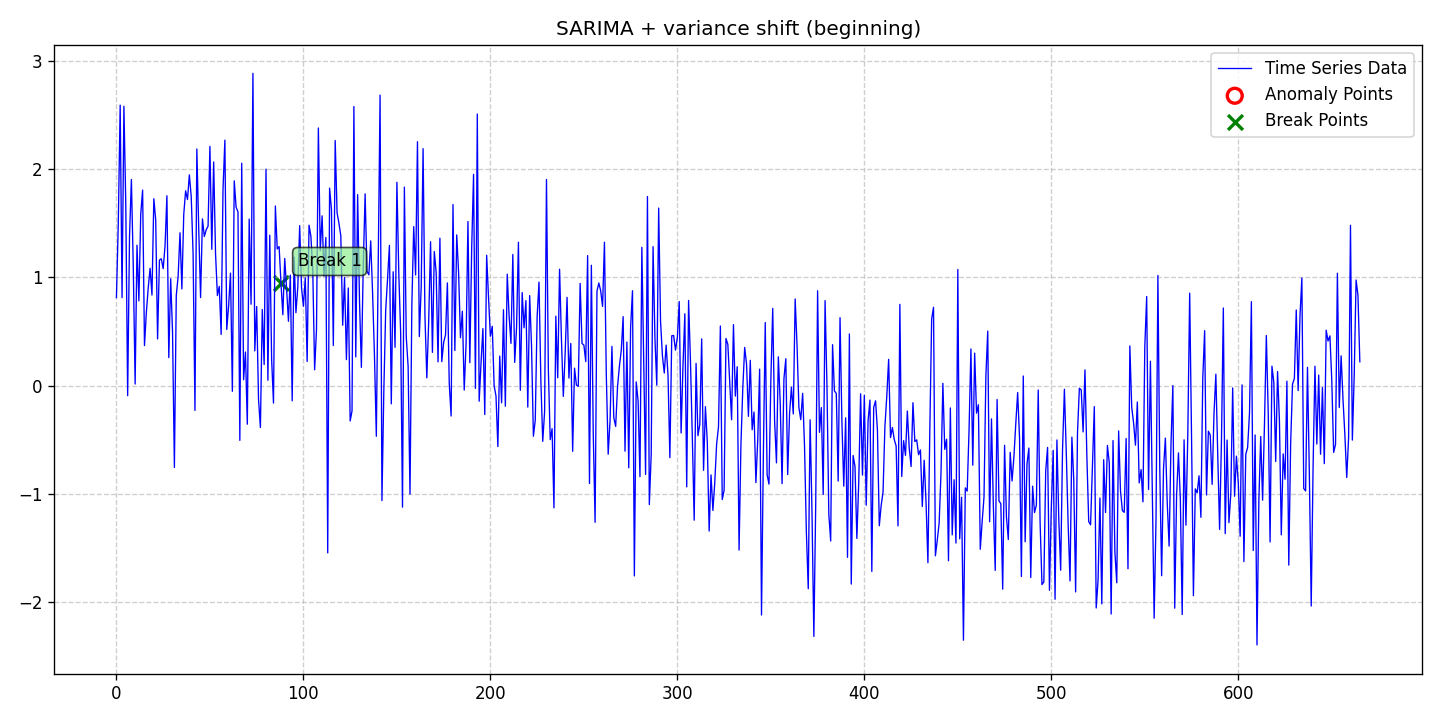

The file beside this chart, header and first rows:
date, data, stationary, det_lin_up, det_lin_down, det_quad, det_cubic, det_exp, det_damped, stoc_trend, volatility, single_seas, multiple_seas, point_anom_single, point_anom_multi, collect_anom, context_anom, mean_shift, var_shift, trend_shift, point_anom_count, point_anom_location, point_anom_point, collect_anom_count
2020-01-01, 0.8127, 0, 0, 0, 0, 0, 0, 0, 0, 0, 1, 0, 0, 0, 0, 0, 0, 1, 0, 0, none, , 0
2020-01-02, 1.506, 0, 0, 0, 0, 0, 0, 0, 0, 0, 1, 0, 0, 0, 0, 0, 0, 1, 0, 0, none, , 0
2020-01-03, 2.59, 0, 0, 0, 0, 0, 0, 0, 0, 0, 1, 0, 0, 0, 0, 0, 0, 1, 0, 0, none, , 0
2020-01-04, 0.8128, 0, 0, 0, 0, 0, 0, 0, 0, 0, 1, 0, 0, 0, 0, 0, 0, 1, 0, 0, none, , 0
2020-01-05, 2.579, 0, 0, 0, 0, 0, 0, 0, 0, 0, 1, 0, 0, 0, 0, 0, 0, 1, 0, 0, none, , 0
2020-01-06, 1.668, 0, 0, 0, 0, 0, 0, 0, 0, 0, 1, 0, 0, 0, 0, 0, 0, 1, 0, 0, none, , 0
2020-01-07, -0.09284, 0, 0, 0, 0, 0, 0, 0, 0, 0, 1, 0, 0, 0, 0, 0, 0, 1, 0, 0, none, , 0
2020-01-08, 1.379, 0, 0, 0, 0, 0, 0, 0, 0, 0, 1, 0, 0, 0, 0, 0, 0, 1, 0, 0, none, , 0
2020-01-09, 1.903, 0, 0, 0, 0, 0, 0, 0, 0, 0, 1, 0, 0, 0, 0, 0, 0, 1, 0, 0, none, , 0
2020-01-10, 1.104, 0, 0, 0, 0, 0, 0, 0, 0, 0, 1, 0, 0, 0, 0, 0, 0, 1, 0, 0, none, , 0
2020-01-11, 0.01457, 0, 0, 0, 0, 0, 0, 0, 0, 0, 1, 0, 0, 0, 0, 0, 0, 1, 0, 0, none, , 0
2020-01-12, 1.296, 0, 0, 0, 0, 0, 0, 0, 0, 0, 1, 0, 0, 0, 0, 0, 0, 1, 0, 0, none, , 0
2020-01-13, 0.7829, 0, 0, 0, 0, 0, 0, 0, 0, 0, 1, 0, 0, 0, 0, 0, 0, 1, 0, 0, none, , 0
2020-01-14, 1.585, 0, 0, 0, 0, 0, 0, 0, 0, 0, 1, 0, 0, 0, 0, 0, 0, 1, 0, 0, none, , 0
2020-01-15, 1.805, 0, 0, 0, 0, 0, 0, 0, 0, 0, 1, 0, 0, 0, 0, 0, 0, 1, 0, 0, none, , 0
2020-01-16, 0.3697, 0, 0, 0, 0, 0, 0, 0, 0, 0, 1, 0, 0, 0, 0, 0, 0, 1, 0, 0, none, , 0
2020-01-17, 0.6762, 0, 0, 0, 0, 0, 0, 0, 0, 0, 1, 0, 0, 0, 0, 0, 0, 1, 0, 0, none, , 0
2020-01-18, 0.9017, 0, 0, 0, 0, 0, 0, 0, 0, 0, 1, 0, 0, 0, 0, 0, 0, 1, 0, 0, none, , 0
2020-01-19, 1.084, 0, 0, 0, 0, 0, 0, 0, 0, 0, 1, 0, 0, 0, 0, 0, 0, 1, 0, 0, none, , 0
2020-01-20, 0.8363, 0, 0, 0, 0, 0, 0, 0, 0, 0, 1, 0, 0, 0, 0, 0, 0, 1, 0, 0, none, , 0
2020-01-21, 1.725, 0, 0, 0, 0, 0, 0, 0, 0, 0, 1, 0, 0, 0, 0, 0, 0, 1, 0, 0, none, , 0
2020-01-22, 1.53, 0, 0, 0, 0, 0, 0, 0, 0, 0, 1, 0, 0, 0, 0, 0, 0, 1, 0, 0, none, , 0
2020-01-23, 0.4309, 0, 0, 0, 0, 0, 0, 0, 0, 0, 1, 0, 0, 0, 0, 0, 0, 1, 0, 0, none, , 0
2020-01-24, 1.159, 0, 0, 0, 0, 0, 0, 0, 0, 0, 1, 0, 0, 0, 0, 0, 0, 1, 0, 0, none, , 0
2020-01-25, 1.171, 0, 0, 0, 0, 0, 0, 0, 0, 0, 1, 0, 0, 0, 0, 0, 0, 1, 0, 0, none, , 0
2020-01-26, 1.08, 0, 0, 0, 0, 0, 0, 0, 0, 0, 1, 0, 0, 0, 0, 0, 0, 1, 0, 0, none, , 0
2020-01-27, 1.293, 0, 0, 0, 0, 0, 0, 0, 0, 0, 1, 0, 0, 0, 0, 0, 0, 1, 0, 0, none, , 0
2020-01-28, 1.753, 0, 0, 0, 0, 0, 0, 0, 0, 0, 1, 0, 0, 0, 0, 0, 0, 1, 0, 0, none, , 0
2020-01-29, 0.2587, 0, 0, 0, 0, 0, 0, 0, 0, 0, 1, 0, 0, 0, 0, 0, 0, 1, 0, 0, none, , 0
2020-01-30, 0.987, 0, 0, 0, 0, 0, 0, 0, 0, 0, 1, 0, 0, 0, 0, 0, 0, 1, 0, 0, none, , 0
2020-01-31, 0.4982, 0, 0, 0, 0, 0, 0, 0, 0, 0, 1, 0, 0, 0, 0, 0, 0, 1, 0, 0, none, , 0
2020-02-01, -0.7555, 0, 0, 0, 0, 0, 0, 0, 0, 0, 1, 0, 0, 0, 0, 0, 0, 1, 0, 0, none, , 0
2020-02-02, 0.8315, 0, 0, 0, 0, 0, 0, 0, 0, 0, 1, 0, 0, 0, 0, 0, 0, 1, 0, 0, none, , 0
2020-02-03, 1.01, 0, 0, 0, 0, 0, 0, 0, 0, 0, 1, 0, 0, 0, 0, 0, 0, 1, 0, 0, none, , 0
2020-02-04, 1.411, 0, 0, 0, 0, 0, 0, 0, 0, 0, 1, 0, 0, 0, 0, 0, 0, 1, 0, 0, none, , 0
2020-02-05, 0.8929, 0, 0, 0, 0, 0, 0, 0, 0, 0, 1, 0, 0, 0, 0, 0, 0, 1, 0, 0, none, , 0
2020-02-06, 1.581, 0, 0, 0, 0, 0, 0, 0, 0, 0, 1, 0, 0, 0, 0, 0, 0, 1, 0, 0, none, , 0
2020-02-07, 1.799, 0, 0, 0, 0, 0, 0, 0, 0, 0, 1, 0, 0, 0, 0, 0, 0, 1, 0, 0, none, , 0
2020-02-08, 1.718, 0, 0, 0, 0, 0, 0, 0, 0, 0, 1, 0, 0, 0, 0, 0, 0, 1, 0, 0, none, , 0
2020-02-09, 1.946, 0, 0, 0, 0, 0, 0, 0, 0, 0, 1, 0, 0, 0, 0, 0, 0, 1, 0, 0, none, , 0
2020-02-10, 1.745, 0, 0, 0, 0, 0, 0, 0, 0, 0, 1, 0, 0, 0, 0, 0, 0, 1, 0, 0, none, , 0
2020-02-11, 1.215, 0, 0, 0, 0, 0, 0, 0, 0, 0, 1, 0, 0, 0, 0, 0, 0, 1, 0, 0, none, , 0
2020-02-12, -0.229, 0, 0, 0, 0, 0, 0, 0, 0, 0, 1, 0, 0, 0, 0, 0, 0, 1, 0, 0, none, , 0
2020-02-13, 2.185, 0, 0, 0, 0, 0, 0, 0, 0, 0, 1, 0, 0, 0, 0, 0, 0, 1, 0, 0, none, , 0
2020-02-14, 1.458, 0, 0, 0, 0, 0, 0, 0, 0, 0, 1, 0, 0, 0, 0, 0, 0, 1, 0, 0, none, , 0
2020-02-15, 0.8129, 0, 0, 0, 0, 0, 0, 0, 0, 0, 1, 0, 0, 0, 0, 0, 0, 1, 0, 0, none, , 0
2020-02-16, 1.54, 0, 0, 0, 0, 0, 0, 0, 0, 0, 1, 0, 0, 0, 0, 0, 0, 1, 0, 0, none, , 0
2020-02-17, 1.377, 0, 0, 0, 0, 0, 0, 0, 0, 0, 1, 0, 0, 0, 0, 0, 0, 1, 0, 0, none, , 0
2020-02-18, 1.439, 0, 0, 0, 0, 0, 0, 0, 0, 0, 1, 0, 0, 0, 0, 0, 0, 1, 0, 0, none, , 0
2020-02-19, 1.472, 0, 0, 0, 0, 0, 0, 0, 0, 0, 1, 0, 0, 0, 0, 0, 0, 1, 0, 0, none, , 0
2020-02-20, 2.209, 0, 0, 0, 0, 0, 0, 0, 0, 0, 1, 0, 0, 0, 0, 0, 0, 1, 0, 0, none, , 0
2020-02-21, 1.258, 0, 0, 0, 0, 0, 0, 0, 0, 0, 1, 0, 0, 0, 0, 0, 0, 1, 0, 0, none, , 0
2020-02-22, 2.065, 0, 0, 0, 0, 0, 0, 0, 0, 0, 1, 0, 0, 0, 0, 0, 0, 1, 0, 0, none, , 0
2020-02-23, 1.219, 0, 0, 0, 0, 0, 0, 0, 0, 0, 1, 0, 0, 0, 0, 0, 0, 1, 0, 0, none, , 0
2020-02-24, 0.8317, 0, 0, 0, 0, 0, 0, 0, 0, 0, 1, 0, 0, 0, 0, 0, 0, 1, 0, 0, none, , 0
2020-02-25, 0.916, 0, 0, 0, 0, 0, 0, 0, 0, 0, 1, 0, 0, 0, 0, 0, 0, 1, 0, 0, none, , 0
2020-02-26, 0.473, 0, 0, 0, 0, 0, 0, 0, 0, 0, 1, 0, 0, 0, 0, 0, 0, 1, 0, 0, none, , 0
2020-02-27, 1.812, 0, 0, 0, 0, 0, 0, 0, 0, 0, 1, 0, 0, 0, 0, 0, 0, 1, 0, 0, none, , 0
2020-02-28, 2.267, 0, 0, 0, 0, 0, 0, 0, 0, 0, 1, 0, 0, 0, 0, 0, 0, 1, 0, 0, none, , 0
2020-02-29, 0.5183, 0, 0, 0, 0, 0, 0, 0, 0, 0, 1, 0, 0, 0, 0, 0, 0, 1, 0, 0, none, , 0
... 606 more rows
